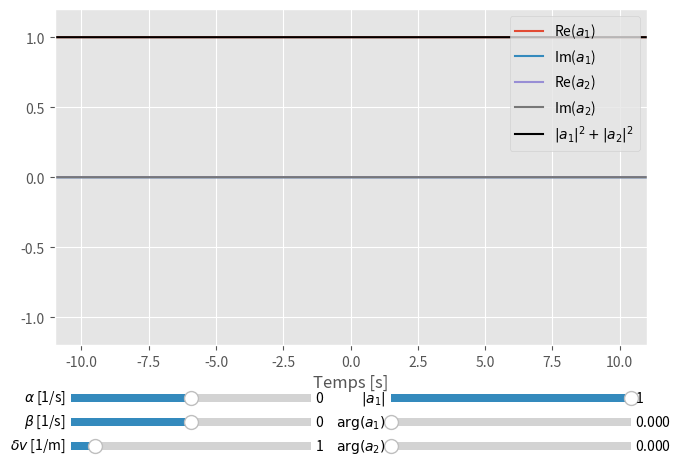

Write Python code to recreate this figure.
from matplotlib.widgets import Slider, Button
from scipy.special import gamma
from scipy.special import jv
import matplotlib.pyplot as plt
import numpy as np


def conditionsFinales(a0, alpha, beta, delta_v, n_max):
    M_11 = M11(0, alpha, beta, delta_v, n_max)[0]
    M_12 = M12(0, alpha, beta, delta_v, n_max)[0]
    M_21 = M21(0, alpha, beta, delta_v, n_max)[0]
    M_22 = M22(0, alpha, beta, delta_v, n_max)[0]

    M_moins = np.array([[M_11, M_12], [M_21, M_22]])

    M_11 = M11(0, alpha, beta, -delta_v, n_max)[0]
    M_12 = M12(0, alpha, beta, -delta_v, n_max)[0]
    M_21 = M21(0, alpha, beta, -delta_v, n_max)[0]
    M_22 = M22(0, alpha, beta, -delta_v, n_max)[0]

    M_plus = np.array([[M_11, M_12], [M_21, M_22]])

    M = np.matmul(np.linalg.inv(M_plus), M_moins)
    a_inf = np.matmul(M, a0)

    a0.extend(a_inf)


def M11(t, alpha, beta, delta_v, n_max):
    n = np.arange(n_max)
    tn = np.outer(t, n)
    arr = np.matmul(np.exp(2*delta_v*tn), (-1)**n * beta**(2*n) / ((2*delta_v)**(2*n) * gamma(n+1) * gamma(n + 1/2 - 1j * alpha/delta_v)))
    
    return gamma(1/2 - 1j * alpha/delta_v) * arr


def M22(t, alpha, beta, delta_v, n_max):
    return M11(t, -alpha, beta, delta_v, n_max)


def M21(t, alpha, beta, delta_v, n_max):
    n = np.arange(n_max)
    tn = np.outer(t, n)
    arr = np.matmul(np.exp(2*delta_v*tn), (-1)**n * beta**(2*n+1) / ((2*delta_v)**(2*n) * gamma(n+1) * ((2*n+1)*delta_v-2j*alpha) * gamma(n+1/2 - 1j*alpha/delta_v)))
    
    return -1j * np.exp((delta_v-2j*alpha)*t) * gamma(1/2 - 1j*alpha/delta_v) * arr


def M12(t, alpha, beta, delta_v, n_max):
    return M21(t, -alpha, beta, delta_v, n_max)


def a1_prime(t, alpha, beta, delta_v, n_max, a0):
    if len(a0) == 2:
        conditionsFinales(a0, alpha, beta, delta_v, n_max)

    neg = M11(t[t<=0], alpha, beta, delta_v, n_max) * a0[0] + M12(t[t<=0], alpha, beta, delta_v, n_max) * a0[1],
    pos = M11(t[t>0], alpha, beta, -delta_v, n_max) * a0[2] + M12(t[t>0], alpha, beta, -delta_v, n_max) * a0[3]

    return np.append(neg, pos)


def a1(t, alpha, beta, delta_v, n_max, a0):
    return np.exp(-1j*alpha*t) * a1_prime(t, alpha, beta, delta_v, n_max, a0)


def a2_prime(t, alpha, beta, delta_v, n_max, a0):
    if len(a0) == 2:
        conditionsFinales(a0, alpha, beta, delta_v, n_max)

    neg = M21(t[t<=0], alpha, beta, delta_v, n_max) * a0[0] + M22(t[t<=0], alpha, beta, delta_v, n_max) * a0[1]
    pos = M21(t[t>0], alpha, beta, -delta_v, n_max) * a0[2] + M22(t[t>0], alpha, beta, -delta_v, n_max) * a0[3]

    return np.append(neg, pos)


def a2(t, alpha, beta, delta_v, n_max, a0):
    return np.exp(1j*alpha*t) * a2_prime(t, alpha, beta, delta_v, n_max, a0)


def a1_analytique(t, beta, delta_v, a0):
    z = np.where(t <= 0, -beta * np.exp(delta_v*t) / delta_v, beta * (np.exp(-delta_v * t) - 2) / delta_v)

    return np.cos(z) * a0[0] + 1j * np.sin(z) * a0[1]


def a2_analytique(t, beta, delta_v, a0):
    z = np.where(t <= 0, -beta * np.exp(delta_v*t) / delta_v, beta * (np.exp(-delta_v * t) - 2) / delta_v)

    return 1j * np.sin(z) * a0[0] + np.cos(z) * a0[1]


# Paramètres inititaux
alpha = 0
alpha_im = 0
beta = 0
delta_v = 1
n_max = 10

# Conditions initiales
a01_abs = 1
a01_arg = 0
a02_arg = 0
a01 = a01_abs * np.exp(1j * a01_arg)
a02 = np.sqrt(1 - a01_abs**2) * np.exp(1j * a02_arg)
a0 = [a01, a02]

# Fonction initiale
t = np.linspace(-11, 11, 5000)
a_1 = a1(t, alpha+1j*alpha_im, beta, delta_v, n_max, a0)
a_2 = a2(t, alpha+1j*alpha_im, beta, delta_v, n_max, a0)

# Figure avec sliders ajustables
plt.style.use("ggplot")
fig, ax = plt.subplots(gridspec_kw={"left": 0.05, "right": 0.975, "top": 0.95, "bottom": 0.25})

# Affichage de a1, a2 et de |a1|^2 + |a2|^2
a1_re, = ax.plot(t, np.real(a_1), label=r"Re($a_1$)")
a1_im, = ax.plot(t, np.imag(a_1), label=r"Im($a_1$)")
a2_re, = ax.plot(t, np.real(a_2), label=r"Re($a_2$)")
a2_im, = ax.plot(t, np.imag(a_2), label=r"Im($a_2$)")
amp, = ax.plot(t, np.abs(a_1)**2+np.abs(a_2)**2, color="k", label=r"$|a_1|^2 + |a_2|^2$")
plt.xlabel("Temps [s]")
plt.xlim(-11, 11)
plt.ylim(-1.2, 1.2)

# Sliders pour les 6 paramètres ajustables
axalpha = fig.add_axes([0.075, 0.125, 0.375, 0.03])
alpha_slider = Slider(
    ax=axalpha,
    label=r"$\alpha$ [1/s]",
    valmin=-5,
    valmax=5,
    valinit=alpha
)

axbeta = fig.add_axes([0.075, 0.075, 0.375, 0.03])
beta_slider = Slider(
    ax=axbeta,
    label=r"$\beta$ [1/s]",
    valmin=-5,
    valmax=5,
    valinit=beta
)

axdeltav = fig.add_axes([0.075, 0.025, 0.375, 0.03])
deltav_slider = Slider(
    ax=axdeltav,
    label=r"$\delta v$ [1/m]",
    valmin=0,
    valmax=10,
    valinit=delta_v
)

axa01abs = fig.add_axes([0.575, 0.125, 0.375, 0.03])
a01abs_slider = Slider(
    ax=axa01abs,
    label=r"$|a_1|$",
    valmin=0,
    valmax=1,
    valinit=a01_abs,
)

axa01arg = fig.add_axes([0.575, 0.075, 0.375, 0.03])
a01arg_slider = Slider(
    ax=axa01arg,
    label=r"$\mathrm{arg}(a_1)$",
    valmin=0,
    valmax=2*np.pi,
    valinit=a01_arg
)

axa02arg = fig.add_axes([0.575, 0.025, 0.375, 0.03])
a02arg_slider = Slider(
    ax=axa02arg,
    label=r"$\mathrm{arg}(a_2)$",
    valmin=0,
    valmax=2*np.pi,
    valinit=a02_arg
)

# Fonction qui update le graphique lors d'un changement de slider
def update(val):
    alpha = alpha_slider.val
    beta = beta_slider.val
    delta_v = deltav_slider.val

    a01 = a01abs_slider.val * np.exp(1j * a01arg_slider.val)
    a02 = np.sqrt(1 - a01abs_slider.val**2) * np.exp(1j * a02arg_slider.val)
    a0 = [a01, a02]

    a_1 = a1(t, alpha+1j*alpha_im, beta, delta_v, n_max, a0)
    a_2 = a2(t, alpha+1j*alpha_im, beta, delta_v, n_max, a0)

    a1_re.set_ydata(np.real(a_1))
    a1_im.set_ydata(np.imag(a_1))
    a2_re.set_ydata(np.real(a_2))
    a2_im.set_ydata(np.imag(a_2))
    amp.set_ydata(np.abs(a_1)**2 + np.abs(a_2)**2)

    fig.canvas.draw_idle()

# Invoque update lorsqu'un slider est changé
alpha_slider.on_changed(update)
beta_slider.on_changed(update)
deltav_slider.on_changed(update)
a01abs_slider.on_changed(update)
a01arg_slider.on_changed(update)
a02arg_slider.on_changed(update)

# Affiche la légende et le graphique
ax.legend(loc="upper right")
plt.show()


# Tests inutilisés
"""
a_1dot = np.gradient(a_1, t[1]-t[0])
a_2dot = np.gradient(a_2, t[1]-t[0])

res1 = 1j*a_1dot - alpha*a_1 - beta*np.exp(-delta_v*np.abs(t))*a_2
res2 = 1j*a_2dot - beta*np.exp(-delta_v*np.abs(t))*a_1 + alpha*a_2

#plt.figure(layout="constrained")
#plt.style.use("ggplot")

plt.plot(t, np.abs(a_1)**2, label="P(a1)")
plt.plot(t, np.abs(a_2)**2, label="P(a2)")
plt.plot(t, np.abs(a_1)**2+np.abs(a_2)**2)

plt.plot(t, np.real(a_1), label="Re(a1)")
plt.plot(t, np.imag(a_1), label="Im(a1)")
plt.plot(t, np.real(a_2), label="Re(a2)")
plt.plot(t, np.imag(a_2), label="Im(a2)")

plt.plot(t, np.real(exp1), label="Re(exp1)")
plt.plot(t, np.imag(exp1), label="Im(exp1)")
plt.plot(t, np.real(exp2), label="Re(exp2)")
plt.plot(t, np.imag(exp2), label="Im(exp2)")

plt.plot(t, np.real(a_1dot), label="a1, real")
plt.plot(t, np.imag(a_1dot), label="a1, imag")
plt.plot(t, np.real(a_2dot), label="a2, real")
plt.plot(t, np.imag(a_2dot), label="a2, imag")

plt.plot(t, np.real(res1), label="Re(res1)")
plt.plot(t, np.imag(res1), label="Im(res1)")
plt.plot(t, np.real(res2), label="Re(res2)")
plt.plot(t, np.imag(res2), label="Im(res2)")

plt.legend()
plt.show()
"""
